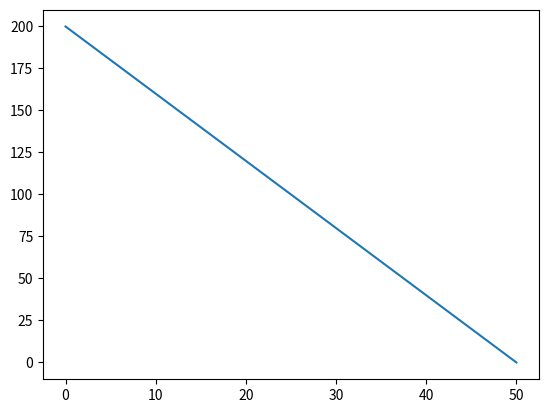

The matplotlib source for this figure:
import matplotlib.pyplot as plt
x=[i for i in range(0,51)]
y=[200-4*i for i in x]

plt.plot(x,y)
plt.show()